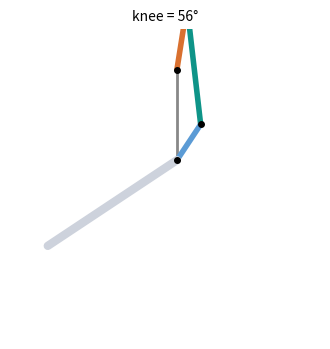

Source code (Python):
"""
Four-bar knee linkage — design + kinematic verification.
========================================================

    python -m analysis.fourbar

Drives the knee from a hip-mounted (proximal) motor through a rigid four-bar, so
the shank stays light and there's **no cable friction** (see docs/tendon_actuation).

Four-bar (planar), in the thigh frame with the knee at the origin:
    O4 = knee pivot (0,0)            — rocker is rigidly fixed to the shank here
    O2 = crank pivot (0, d)          — at the hip end of the thigh (ground = thigh)
    r2 = crank (driven by the knee motor)   r4 = rocker (on the shank)
    r3 = coupler / pushrod (connects crank tip → rocker tip)

Input = crank angle θ2 (motor). Output = rocker angle θ4 → knee joint angle.
We verify: the knee **range of motion**, that the **transmission angle** stays
away from 0/180° (no singularity/lockup), monotonic (so it's invertible), and we
provide the inverse (knee → crank) for the gait/IK.
"""

from __future__ import annotations

import math
from dataclasses import dataclass


# Designed geometry (from search(), below): a proximal-crank knee drive with a
# 2.24 rad monotonic knee sweep and a healthy 41–140° transmission angle.
@dataclass
class FourBar:
    d: float = 38.0       # ground (thigh): O2..O4 distance (mm)
    r2: float = 27.0      # crank (mm) — driven by the hip-mounted knee motor
    r3: float = 50.0      # coupler / pushrod (mm)
    r4: float = 18.0      # rocker on the shank (mm)
    rocker_offset: float = 0.0    # rad: rocker fixed angle vs shank long axis
    branch: int = -1      # coupler-rocker assembly solution
    crank_window: tuple = (-20.0, 81.0)   # usable crank range (deg)

    @property
    def O2(self):
        return (0.0, self.d)

    def solve(self, theta2: float):
        """Crank angle θ2 (rad) → (theta4, knee_angle, transmission_angle) or None
        if the linkage can't close at this input (out of range)."""
        o2x, o2y = self.O2
        cx = o2x + self.r2 * math.cos(theta2)      # crank tip
        cy = o2y + self.r2 * math.sin(theta2)
        # rocker tip R lies on circle(O4=origin, r4) ∩ circle(C, r3)
        dx, dy = cx, cy                             # O4 is origin
        L = math.hypot(dx, dy)
        if L < 1e-6 or L > self.r4 + self.r3 or L < abs(self.r4 - self.r3):
            return None                             # cannot assemble
        a = (self.r4 * self.r4 - self.r3 * self.r3 + L * L) / (2 * L)
        h2 = self.r4 * self.r4 - a * a
        if h2 < 0:
            return None
        h = math.sqrt(h2)
        mx, my = a * dx / L, a * dy / L             # foot of perpendicular
        rx = mx + self.branch * h * (-dy / L)       # rocker tip R
        ry = my + self.branch * h * (dx / L)
        theta4 = math.atan2(ry, rx)
        knee = theta4 - self.rocker_offset          # shank orientation → knee joint
        # transmission angle μ = angle between coupler (C→R) and rocker (O4→R)
        v_cr = (rx - cx, ry - cy)
        v_or = (rx, ry)
        dot = v_cr[0]*v_or[0] + v_cr[1]*v_or[1]
        mu = math.acos(max(-1, min(1, dot / (math.hypot(*v_cr)*math.hypot(*v_or) + 1e-9))))
        return theta4, knee, mu

    def linkage_points(self, theta2: float):
        """Return the drawable joints (O2, C, R, O4) + shank tip for a crank angle."""
        o2 = self.O2
        cx = o2[0] + self.r2 * math.cos(theta2)
        cy = o2[1] + self.r2 * math.sin(theta2)
        s = self.solve(theta2)
        if not s:
            return None
        theta4 = s[0]
        R = (self.r4 * math.cos(theta4), self.r4 * math.sin(theta4))
        knee = s[1]
        # shank: from knee O4 down the leg at (−90° − knee) so knee=0 → straight down
        shank_dir = -math.pi / 2 - knee
        tip = (65 * math.cos(shank_dir), 65 * math.sin(shank_dir))
        return dict(O2=o2, C=(cx, cy), R=R, O4=(0.0, 0.0), tip=tip, knee=knee)

    def sweep(self, t2_lo, t2_hi, n=140):
        out = []
        for i in range(n + 1):
            t2 = t2_lo + (t2_hi - t2_lo) * i / n
            s = self.solve(t2)
            if s:
                out.append((t2, s[1], math.degrees(s[2])))   # (crank, knee, mu_deg)
        return out

    def crank_for_knee(self, knee_target: float, t2_lo, t2_hi):
        """Inverse: crank angle that yields the desired knee angle (bisection on the
        monotonic sweep)."""
        data = self.sweep(t2_lo, t2_hi, 200)
        best = min(data, key=lambda r: abs(r[1] - knee_target))
        return best[0]


MU_LO, MU_HI = 40.0, 140.0      # healthy transmission-angle band (deg)
NEED_ROM = 1.75                 # rad of knee travel we want to cover


def usable_window(fb: FourBar):
    """Longest contiguous crank window (deg) where the linkage assembles, the
    transmission angle stays in band, and the knee moves monotonically.
    Returns (rom_rad, lo_deg, hi_deg, mu_min, mu_max) or None."""
    pts = []
    for deg in range(-180, 181):
        s = fb.solve(math.radians(deg))
        pts.append((deg, s[1], math.degrees(s[2])) if s else None)
    best = None
    i = 0
    n = len(pts)
    while i < n:
        if pts[i] is None or not (MU_LO <= pts[i][2] <= MU_HI):
            i += 1; continue
        j = i
        while j + 1 < n and pts[j+1] is not None and MU_LO <= pts[j+1][2] <= MU_HI:
            j += 1
        run = [p for p in pts[i:j+1]]
        knees = [r[1] for r in run]
        inc = all(knees[k] < knees[k+1] for k in range(len(knees)-1))
        dec = all(knees[k] > knees[k+1] for k in range(len(knees)-1))
        if (inc or dec) and len(run) > 3:
            rom = abs(knees[-1] - knees[0])
            mus = [r[2] for r in run]
            cand = (rom, run[0][0], run[-1][0], min(mus), max(mus))
            if best is None or cand[0] > best[0]:
                best = cand
        i = j + 1
    return best


def search():
    """Grid-search link geometry for the widest monotonic, singularity-free knee."""
    best = None
    for d in range(38, 66, 4):
        for r2 in range(12, 30, 3):
            for r4 in range(18, 40, 3):
                for r3 in range(34, 72, 4):
                    for branch in (+1, -1):
                        fb = FourBar(d, r2, r3, r4, 0.0, branch)
                        w = usable_window(fb)
                        if w and w[0] >= NEED_ROM:
                            # prefer wide ROM + μ centred near 90°
                            score = w[0] - 0.002 * abs((w[3] + w[4]) / 2 - 90)
                            if best is None or score > best[0]:
                                best = (score, fb, w)
    return best


def report(fb: FourBar, w) -> bool:
    rom, lo, hi, mu_lo, mu_hi = w
    print("Four-bar knee linkage — design + verification")
    print("=" * 52)
    print(f"  geometry (mm): ground d={fb.d}, crank r2={fb.r2}, coupler r3={fb.r3}, "
          f"rocker r4={fb.r4}, branch={fb.branch:+d}")
    print(f"  crank window   : {lo:.0f}°..{hi:.0f}°")
    print(f"  knee ROM       : {math.degrees(rom):.0f}° = {rom:.2f} rad  "
          f"(need ≳{NEED_ROM})")
    print(f"  transmission μ : {mu_lo:.0f}°..{mu_hi:.0f}°  "
          f"({'OK — no singularity' if mu_lo >= MU_LO and mu_hi <= MU_HI else 'RISK'})")
    print(f"  monotonic      : yes (invertible over the window)")
    ok = rom >= NEED_ROM and mu_lo >= MU_LO and mu_hi <= MU_HI
    print(f"  RESULT         : {'PASS — usable proximal knee drive' if ok else 'tune'}")
    return ok


def animate(fb: FourBar, path="sim/out/fourbar.gif"):
    """Animate the linkage across its crank window — visual sanity check."""
    import os
    import matplotlib
    matplotlib.use("Agg")
    import matplotlib.pyplot as plt
    from matplotlib.animation import FuncAnimation, PillowWriter
    os.makedirs(os.path.dirname(path), exist_ok=True)
    lo, hi = (math.radians(a) for a in fb.crank_window)
    frames = [fb.linkage_points(lo + (hi - lo) * i / 40) for i in range(41)]
    frames = [f for f in frames if f]
    fig, ax = plt.subplots(figsize=(4, 5))

    def draw(k):
        ax.clear(); ax.set_aspect("equal"); ax.set_axis_off()
        ax.set_xlim(-70, 60); ax.set_ylim(-75, 55)
        p = frames[k]
        # ground (thigh) O2–O4, crank O2–C, coupler C–R, rocker O4–R, shank O4–tip
        for a, b, c, w in [("O2", "O4", "#888", 2), ("O2", "C", "#d9702f", 4),
                           ("C", "R", "#0e9488", 4), ("O4", "R", "#5b9bd5", 4),
                           ("O4", "tip", "#cdd2dc", 6)]:
            ax.plot([p[a][0], p[b][0]], [p[a][1], p[b][1]], c=c, lw=w,
                    solid_capstyle="round")
        for name in ("O2", "C", "R", "O4"):
            ax.plot(*p[name], "ko", ms=4)
        ax.set_title(f"knee = {math.degrees(p['knee']):.0f}°", fontsize=10)

    anim = FuncAnimation(fig, draw, frames=len(frames), interval=60)
    anim.save(path, writer=PillowWriter(fps=15)); plt.close(fig)
    print(f"  animation      : {path}")


if __name__ == "__main__":
    fb = FourBar()
    w = usable_window(fb)
    report(fb, w)
    animate(fb)
